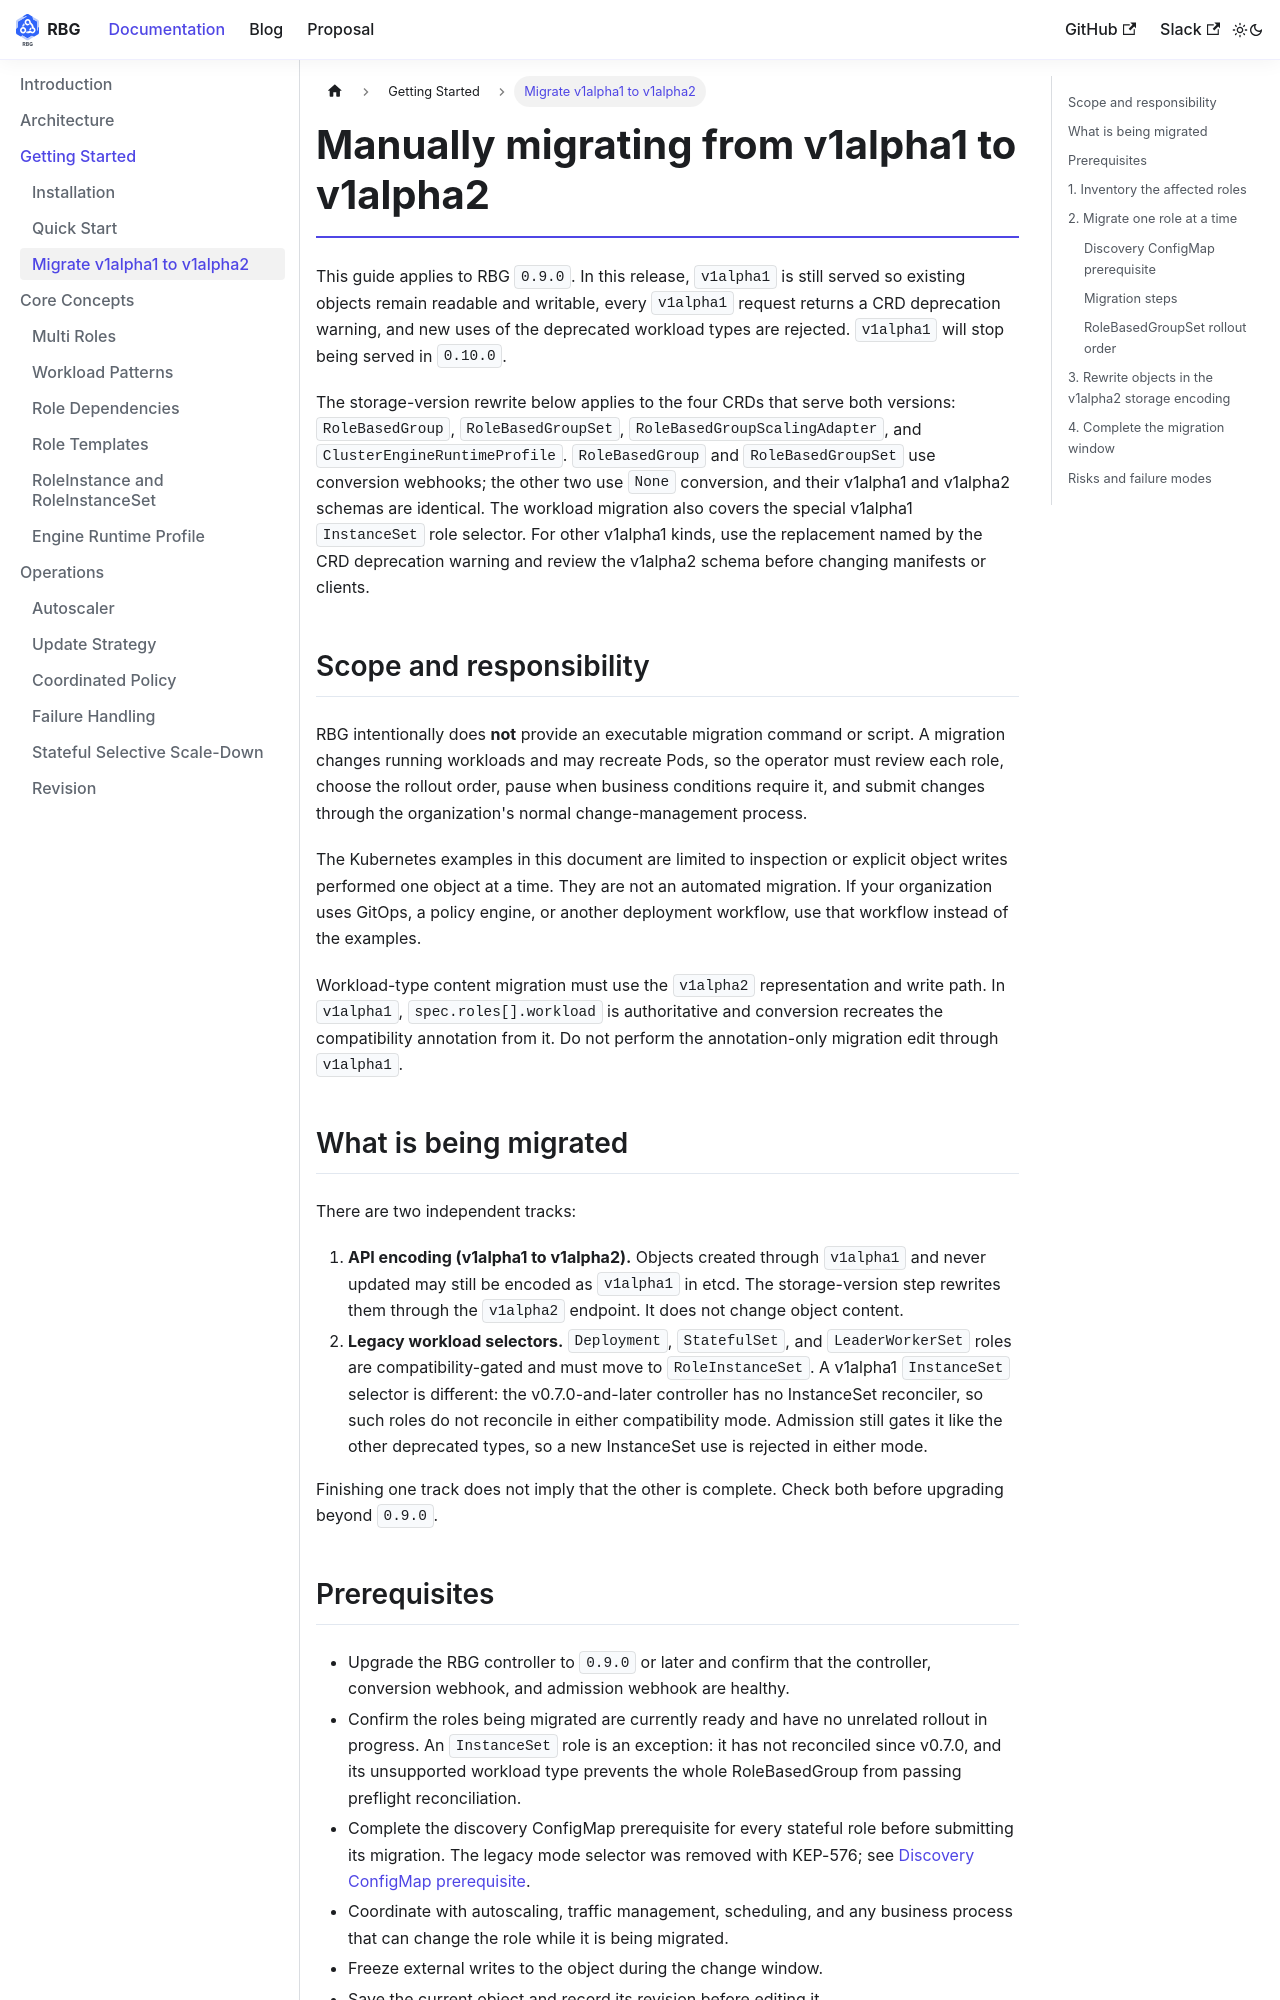

repository: rolebasedgroup/rolebasedgroup.github.io · page: docs/migration-v1alpha1-to-v1alpha2.html · generator: docusaurus

---
id: migration-v1alpha1-to-v1alpha2
title: Migrate v1alpha1 to v1alpha2
---

# Manually migrating from v1alpha1 to v1alpha2

This guide applies to RBG `0.9.0`. In this release, `v1alpha1` is still served so existing objects remain readable and writable, every `v1alpha1` request returns a CRD deprecation warning, and new uses of the deprecated workload types are rejected. `v1alpha1` will stop being served in `0.10.0`.

The storage-version rewrite below applies to the four CRDs that serve both versions: `RoleBasedGroup`, `RoleBasedGroupSet`, `RoleBasedGroupScalingAdapter`, and `ClusterEngineRuntimeProfile`. `RoleBasedGroup` and `RoleBasedGroupSet` use conversion webhooks; the other two use `None` conversion, and their v1alpha1 and v1alpha2 schemas are identical. The workload migration also covers the special v1alpha1 `InstanceSet` role selector. For other v1alpha1 kinds, use the replacement named by the CRD deprecation warning and review the v1alpha2 schema before changing manifests or clients.

## Scope and responsibility

RBG intentionally does **not** provide an executable migration command or script. A migration changes running workloads and may recreate Pods, so the operator must review each role, choose the rollout order, pause when business conditions require it, and submit changes through the organization's normal change-management process.

The Kubernetes examples in this document are limited to inspection or explicit object writes performed one object at a time. They are not an automated migration. If your organization uses GitOps, a policy engine, or another deployment workflow, use that workflow instead of the examples.

Workload-type content migration must use the `v1alpha2` representation and write path. In `v1alpha1`, `spec.roles[].workload` is authoritative and conversion recreates the compatibility annotation from it. Do not perform the annotation-only migration edit through `v1alpha1`.

## What is being migrated

There are two independent tracks:

1. **API encoding (v1alpha1 to v1alpha2).** Objects created through `v1alpha1` and never updated may still be encoded as `v1alpha1` in etcd. The storage-version step rewrites them through the `v1alpha2` endpoint. It does not change object content.
2. **Legacy workload selectors.** `Deployment`, `StatefulSet`, and `LeaderWorkerSet` roles are compatibility-gated and must move to `RoleInstanceSet`. A v1alpha1 `InstanceSet` selector is different: the v0.7.0-and-later controller has no InstanceSet reconciler, so such roles do not reconcile in either compatibility mode. Admission still gates it like the other deprecated types, so a new InstanceSet use is rejected in either mode.

Finishing one track does not imply that the other is complete. Check both before upgrading beyond `0.9.0`.
